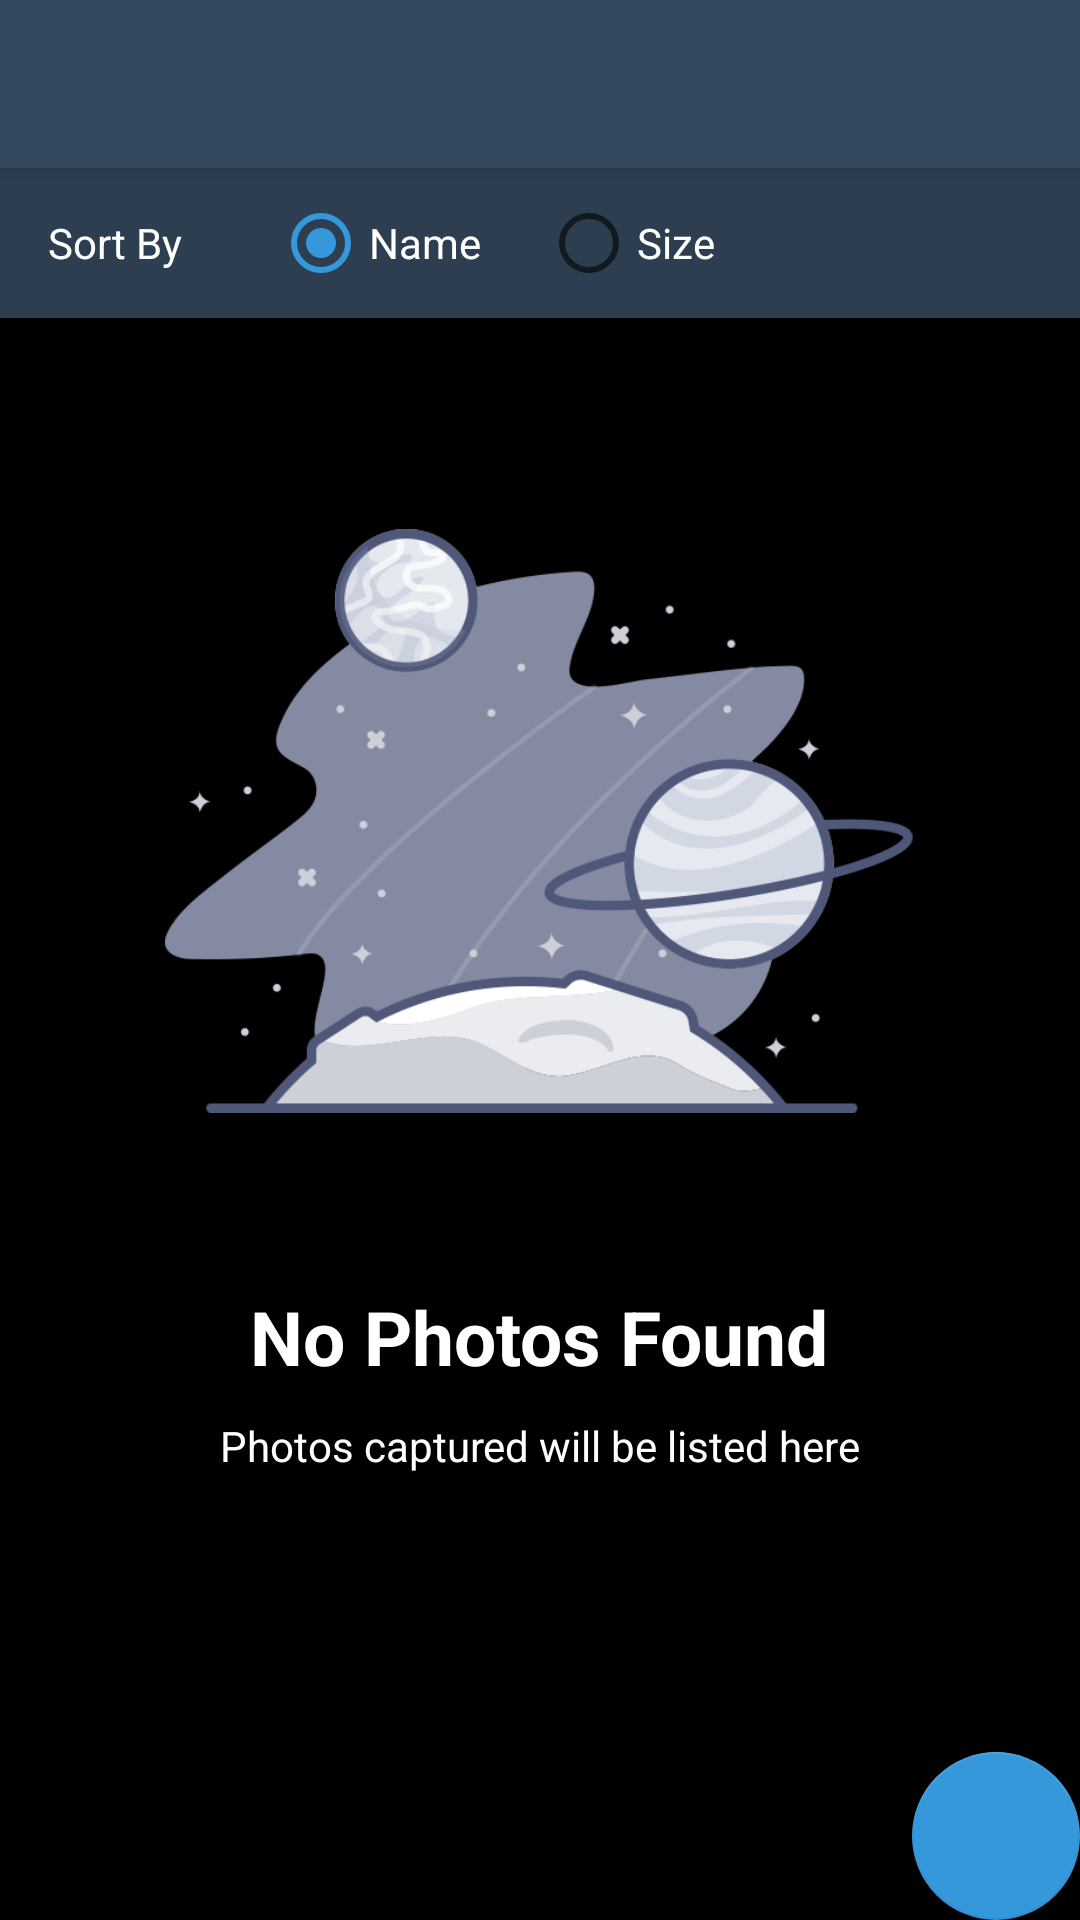

The Android layout XML behind this screen, and the referenced resources:
<!-- AndroidManifest.xml: activity theme AppTheme.NoActionBar -->
<!-- res/layout/activity_main.xml -->
<?xml version="1.0" encoding="utf-8"?>
<androidx.coordinatorlayout.widget.CoordinatorLayout xmlns:android="http://schemas.android.com/apk/res/android"
    xmlns:app="http://schemas.android.com/apk/res-auto"
    xmlns:tools="http://schemas.android.com/tools"
    android:layout_width="match_parent"
    android:layout_height="match_parent"
    android:background="@color/black"
    tools:context=".MainActivity">

    <com.google.android.material.appbar.AppBarLayout
        android:layout_width="match_parent"
        android:layout_height="wrap_content"
        android:theme="@style/AppTheme.AppBarOverlay">

        <androidx.appcompat.widget.Toolbar
            android:id="@+id/toolbar"
            android:layout_width="match_parent"
            android:layout_height="?attr/actionBarSize"
            android:background="?attr/colorPrimary"
            app:popupTheme="@style/AppTheme.PopupOverlay" />

    </com.google.android.material.appbar.AppBarLayout>


    <include layout="@layout/content_main" />

    <LinearLayout
        android:id="@+id/emptyView"
        android:orientation="vertical"
        android:layout_width="match_parent"
        android:layout_height="match_parent"
        android:gravity="center">
        <ImageView
            android:layout_width="250dp"
            android:layout_height="250dp"
            android:src="@drawable/empty"/>
        <TextView
            android:text="@string/emptyTitle"
            android:layout_gravity="center"
            android:layout_width="wrap_content"
            android:layout_height="wrap_content"
            android:layout_marginTop="30dp"
            android:textSize="25sp"
            android:textStyle="bold"
            android:textColor="@color/white"/>
        <TextView
            android:text="@string/emptyDesc"
            android:layout_gravity="center"
            android:layout_width="wrap_content"
            android:layout_height="wrap_content"
            android:layout_marginTop="10dp"
            android:textColor="@color/white"/>
    </LinearLayout>
    <com.google.android.material.floatingactionbutton.FloatingActionButton
        android:id="@+id/fab"
        android:layout_width="wrap_content"
        android:layout_height="wrap_content"
        android:layout_gravity="bottom|end"
        android:layout_margin="@dimen/fab_margin"
        android:onClick="fabClick"
        app:srcCompat="@drawable/ic_camera" />

</androidx.coordinatorlayout.widget.CoordinatorLayout>
<!-- res/layout/content_main.xml (included above) -->
<?xml version="1.0" encoding="utf-8"?>
<androidx.constraintlayout.widget.ConstraintLayout xmlns:android="http://schemas.android.com/apk/res/android"
    xmlns:app="http://schemas.android.com/apk/res-auto"
    xmlns:tools="http://schemas.android.com/tools"
    android:layout_width="match_parent"
    android:layout_height="match_parent"
    app:layout_behavior="@string/appbar_scrolling_view_behavior"
    tools:context=".MainActivity"
    android:id="@+id/photoList"
    tools:showIn="@layout/activity_main">
    <RadioGroup
        android:layout_width="match_parent"
        android:layout_height="50dp"
        android:id="@+id/radioGroup"
        android:orientation="horizontal"
        android:gravity="center_vertical"
        android:paddingHorizontal="16dp"
        android:background="@color/colorPrimaryDark"
        tools:ignore="MissingConstraints">

        <TextView
            android:layout_width="wrap_content"
            android:layout_height="wrap_content"
            android:text="@string/sortBy"
            android:textColor="@color/white"
            android:paddingRight="30dp"
            tools:ignore="MissingConstraints">
        </TextView>

        <RadioButton
            android:id="@+id/sortName"
            android:layout_width="wrap_content"
            android:layout_height="wrap_content"
            android:text="@string/name"
            android:paddingRight="20dp"
            android:textColor="@color/white"
            android:onClick="onRadioButtonClicked"
            android:checked="true" />

        <RadioButton
            android:id="@+id/sortTimestamp"
            android:layout_width="fill_parent"
            android:layout_height="wrap_content"
            android:text="@string/size"
            android:textColor="@color/white"
            android:onClick="onRadioButtonClicked"
            android:checked="false" />
    </RadioGroup>
    <androidx.recyclerview.widget.RecyclerView
        android:id="@+id/recyclerview_images"
        android:layout_width="match_parent"
        android:layout_height="match_parent"
        android:layout_marginTop="50dp"
        app:spanCount="2"/>
</androidx.constraintlayout.widget.ConstraintLayout>
<!-- resources referenced by this layout -->
<resources>
  <color name="black">#000000</color>
  <color name="colorPrimaryDark">#2c3e50</color>
  <color name="white">#FFFFFF</color>
  <!-- drawable empty: png bitmap (drawable, 54596 bytes) -->
  <string name="emptyDesc">Photos captured will be listed here</string>
  <string name="emptyTitle">No Photos Found</string>
  <string name="name">Name</string>
  <string name="size">Size</string>
  <string name="sortBy">Sort By</string>
  <style name="AppTheme.AppBarOverlay" parent="ThemeOverlay.AppCompat.Dark.ActionBar" />
  <style name="AppTheme.PopupOverlay" parent="ThemeOverlay.AppCompat.Light" />
  <style name="AppTheme.NoActionBar">
          <item name="windowActionBar">false</item>
          <item name="windowNoTitle">true</item>
          <item name="android:windowDisablePreview">true</item>
      </style>
</resources>
